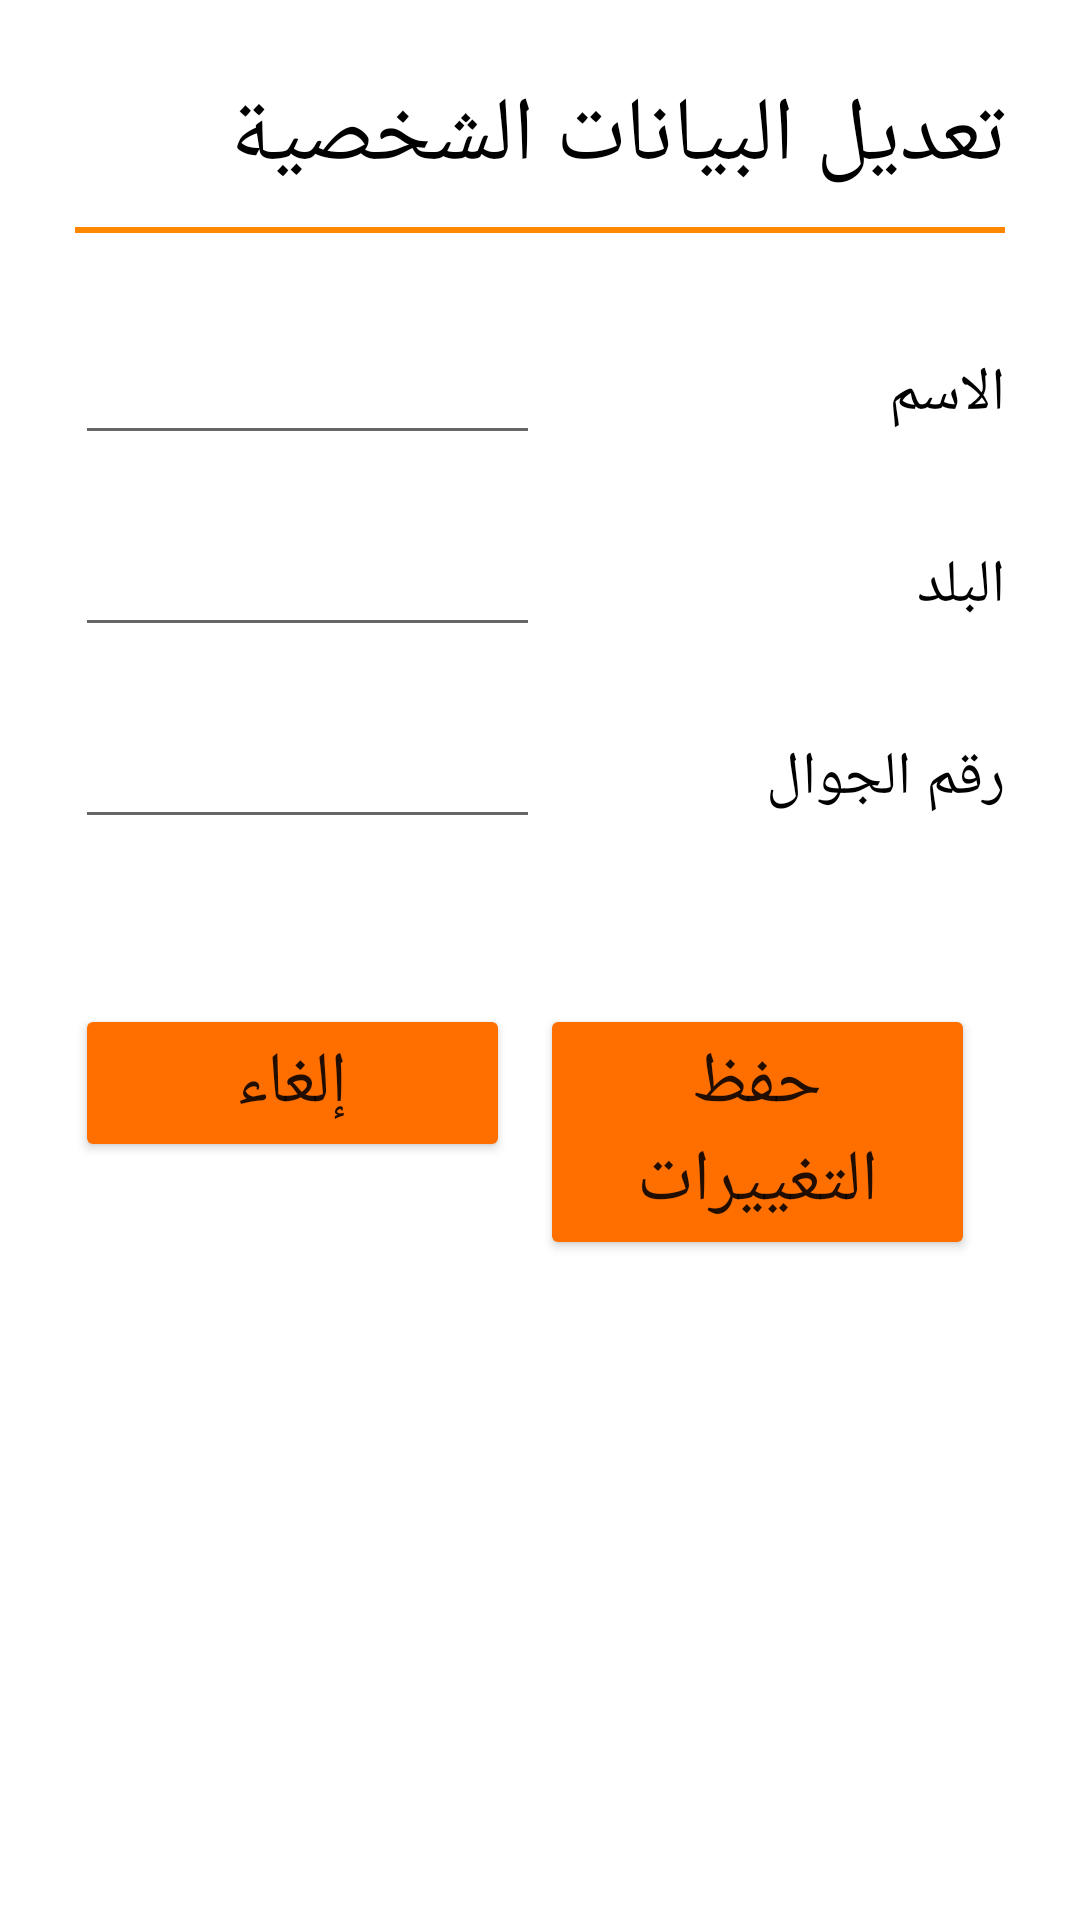

Android layout source for this screen:
<!-- AndroidManifest.xml: application theme Theme.LastGarageApp -->
<!-- res/layout/activity_edit_boss_personal_data.xml -->
<?xml version="1.0" encoding="utf-8"?>
<LinearLayout xmlns:android="http://schemas.android.com/apk/res/android"
    android:layout_width="match_parent"
    android:layout_height="match_parent"
    android:orientation="vertical">

    <LinearLayout
        android:layout_width="match_parent"
        android:layout_height="match_parent"
        android:orientation="vertical"
        android:padding="15dp">

        <TextView
            android:id="@+id/editAdminData"
            android:layout_width="match_parent"
            android:layout_height="wrap_content"
            android:layout_margin="10dp"
            android:text="تعديل البيانات الشخصية"
            android:textColor="@color/black"
            android:textSize="30sp" />

        <LinearLayout
            android:layout_width="match_parent"
            android:layout_height="wrap_content"
            android:layout_marginLeft="10dp"
            android:layout_marginRight="10dp"
            android:layout_marginBottom="20dp"
            android:background="@color/white"
            android:orientation="horizontal">

            <View
                android:id="@+id/divider33"
                android:layout_width="match_parent"
                android:layout_height="2dp"
                android:layout_weight="1"
                android:background="@android:color/holo_orange_dark" />
        </LinearLayout>

        <ScrollView
            android:layout_width="match_parent"
            android:layout_height="match_parent">

            <LinearLayout
                android:layout_width="match_parent"
                android:layout_height="wrap_content"
                android:orientation="vertical" >

                <LinearLayout
                    android:layout_width="match_parent"
                    android:layout_height="match_parent"
                    android:layout_margin="10dp"
                    android:orientation="horizontal">

                    <EditText
                        android:id="@+id/editBossPersonalData_nameVal"
                        android:layout_width="match_parent"
                        android:layout_height="wrap_content"
                        android:layout_weight="1"
                        android:gravity="center"
                        android:inputType="text"
                        android:textSize="20sp" />

                    <TextView
                        android:id="@+id/editBossData_name"
                        android:layout_width="match_parent"
                        android:layout_height="wrap_content"
                        android:layout_weight="1"
                        android:text="الاسم"
                        android:textColor="@color/black"
                        android:textSize="20sp" />
                </LinearLayout>

                <LinearLayout
                    android:layout_width="match_parent"
                    android:layout_height="match_parent"
                    android:layout_margin="10dp"
                    android:orientation="horizontal">

                    <EditText
                        android:id="@+id/editBossPersonalData_cityVal"
                        android:layout_width="match_parent"
                        android:layout_height="wrap_content"
                        android:layout_weight="1"
                        android:gravity="center"
                        android:inputType="text"
                        android:textSize="20sp" />

                    <TextView
                        android:id="@+id/editBossData_place"
                        android:layout_width="match_parent"
                        android:layout_height="wrap_content"
                        android:layout_weight="1"
                        android:text="البلد"
                        android:textColor="@color/black"
                        android:textSize="20sp" />
                </LinearLayout>

                <LinearLayout
                    android:layout_width="match_parent"
                    android:layout_height="match_parent"
                    android:layout_margin="10dp"
                    android:orientation="horizontal">

                    <EditText
                        android:id="@+id/editBossPersonalData_phoneNumVal"
                        android:layout_width="match_parent"
                        android:layout_height="wrap_content"
                        android:layout_weight="1"
                        android:gravity="center"
                        android:inputType="number"
                        android:textIsSelectable="false"
                        android:textSize="20sp" />

                    <TextView
                        android:id="@+id/editBossData_phonenum"
                        android:layout_width="match_parent"
                        android:layout_height="wrap_content"
                        android:layout_weight="1"
                        android:text="رقم الجوال"
                        android:textColor="@color/black"
                        android:textSize="20sp" />
                </LinearLayout>
                //
                <LinearLayout
                    android:layout_width="match_parent"
                    android:layout_height="match_parent"
                    android:layout_margin="10dp"
                    android:orientation="horizontal"/>

                <LinearLayout
                    android:layout_width="match_parent"
                    android:layout_height="match_parent"
                    android:layout_marginTop="15dp"
                    android:orientation="horizontal"
                    android:padding="10dp">

                    <Button
                        android:id="@+id/editBossPersonalData_cancel"
                        android:layout_width="match_parent"
                        android:layout_height="wrap_content"
                        android:layout_marginRight="10dp"
                        android:layout_weight="1"
                        android:backgroundTint="#FF6F00"
                        android:text="إلغاء"
                        android:textSize="24sp" />

                    <Button
                        android:id="@+id/editBossPersonalData_savechange"
                        android:layout_width="match_parent"
                        android:layout_height="wrap_content"
                        android:layout_marginRight="10dp"
                        android:layout_weight="1"
                        android:backgroundTint="#FF6F00"
                        android:text="حفظ التغييرات"
                        android:textSize="24sp" />
                </LinearLayout>
            </LinearLayout>
        </ScrollView>

    </LinearLayout>

</LinearLayout>
<!-- resources referenced by this layout -->
<resources>
  <style name="Theme.LastGarageApp" parent="Theme.MaterialComponents.DayNight.NoActionBar">
          
          <item name="colorPrimary">@color/purple_500</item>
          <item name="colorPrimaryVariant">@color/purple_700</item>
          <item name="colorOnPrimary">@color/white</item>
          
          <item name="colorSecondary">@color/teal_200</item>
          <item name="colorSecondaryVariant">@color/teal_700</item>
          <item name="colorOnSecondary">@color/black</item>
          
          <item name="android:statusBarColor" tools:targetApi="l">?attr/colorPrimaryVariant</item>
          
      </style>
  <!-- not gathered from this repository: default colours our renderer supplied (Android Studio template values) -->
  <color name="purple_500">#FF6200EE</color>
  <color name="purple_700">#FF3700B3</color>
  <color name="teal_200">#FF03DAC5</color>
  <color name="teal_700">#FF018786</color>
  <color name="black">#FF000000</color>
  <color name="white">#FFFFFFFF</color>
</resources>
